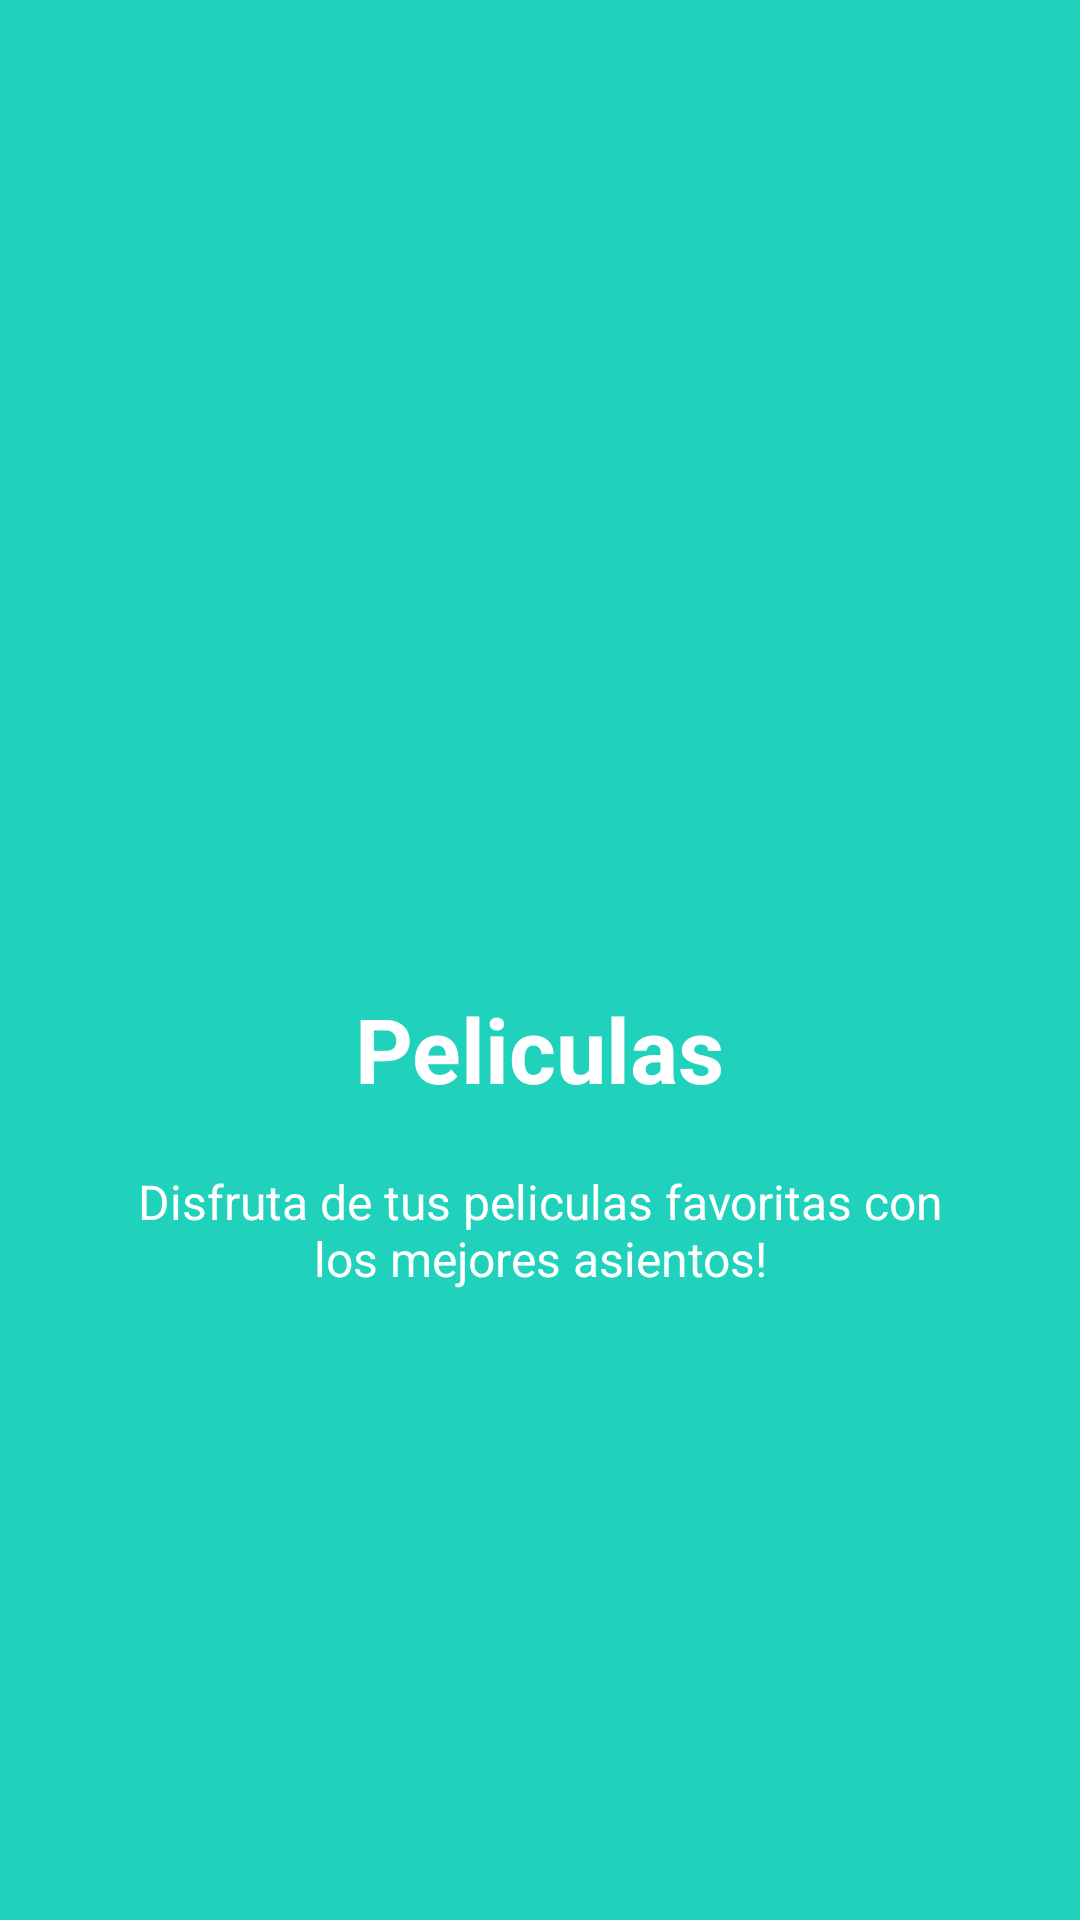

The Android layout XML behind this screen, and the referenced resources:
<!-- AndroidManifest.xml: application theme Theme.ViewPager2Static -->
<!-- res/layout/slide_two.xml -->
<?xml version="1.0" encoding="utf-8"?>
<LinearLayout xmlns:android="http://schemas.android.com/apk/res/android"
    android:layout_width="match_parent"
    android:layout_height="match_parent"
    android:background="@color/slide_two_background"
    android:gravity="center"
    android:orientation="vertical">


    <ImageView
        android:layout_width="120dp"
        android:layout_height="120dp"
        android:contentDescription="@string/img_desc_movie"
        android:src="@drawable/ic_movie" />

    <TextView
        android:layout_width="wrap_content"
        android:layout_height="wrap_content"
        android:text="@string/title_slide_two"
        android:textColor="@android:color/white"
        android:textSize="30sp"
        android:textStyle="bold" />

    <TextView
        android:layout_width="wrap_content"
        android:layout_height="wrap_content"
        android:layout_gravity="center_horizontal"
        android:layout_marginTop="20dp"
        android:paddingStart="40dp"
        android:paddingEnd="40dp"
        android:text="@string/desc_slide_two"
        android:textAlignment="center"
        android:textColor="@android:color/white"
        android:textSize="16sp" />

</LinearLayout>
<!-- resources referenced by this layout -->
<resources>
  <color name="slide_two_background">#20D2BB</color>
  <string name="desc_slide_two">Disfruta de tus peliculas favoritas con los mejores asientos!</string>
  <string name="img_desc_movie">Peliculas</string>
  <string name="title_slide_two">Peliculas</string>
  <style name="Theme.ViewPager2Static" parent="Theme.MaterialComponents.DayNight.NoActionBar">
          
          <item name="colorPrimary">@color/purple_500</item>
          <item name="colorPrimaryVariant">@color/purple_700</item>
          <item name="colorOnPrimary">@color/white</item>
          
          <item name="colorSecondary">@color/teal_200</item>
          <item name="colorSecondaryVariant">@color/teal_700</item>
          <item name="colorOnSecondary">@color/black</item>
          
          <item name="android:statusBarColor" tools:targetApi="l">?attr/colorPrimaryVariant</item>
          
      </style>
  <color name="purple_500">#FF6200EE</color>
  <color name="purple_700">#FF3700B3</color>
  <color name="white">#FFFFFFFF</color>
  <color name="teal_200">#FF03DAC5</color>
  <color name="teal_700">#FF018786</color>
  <color name="black">#FF000000</color>
</resources>
